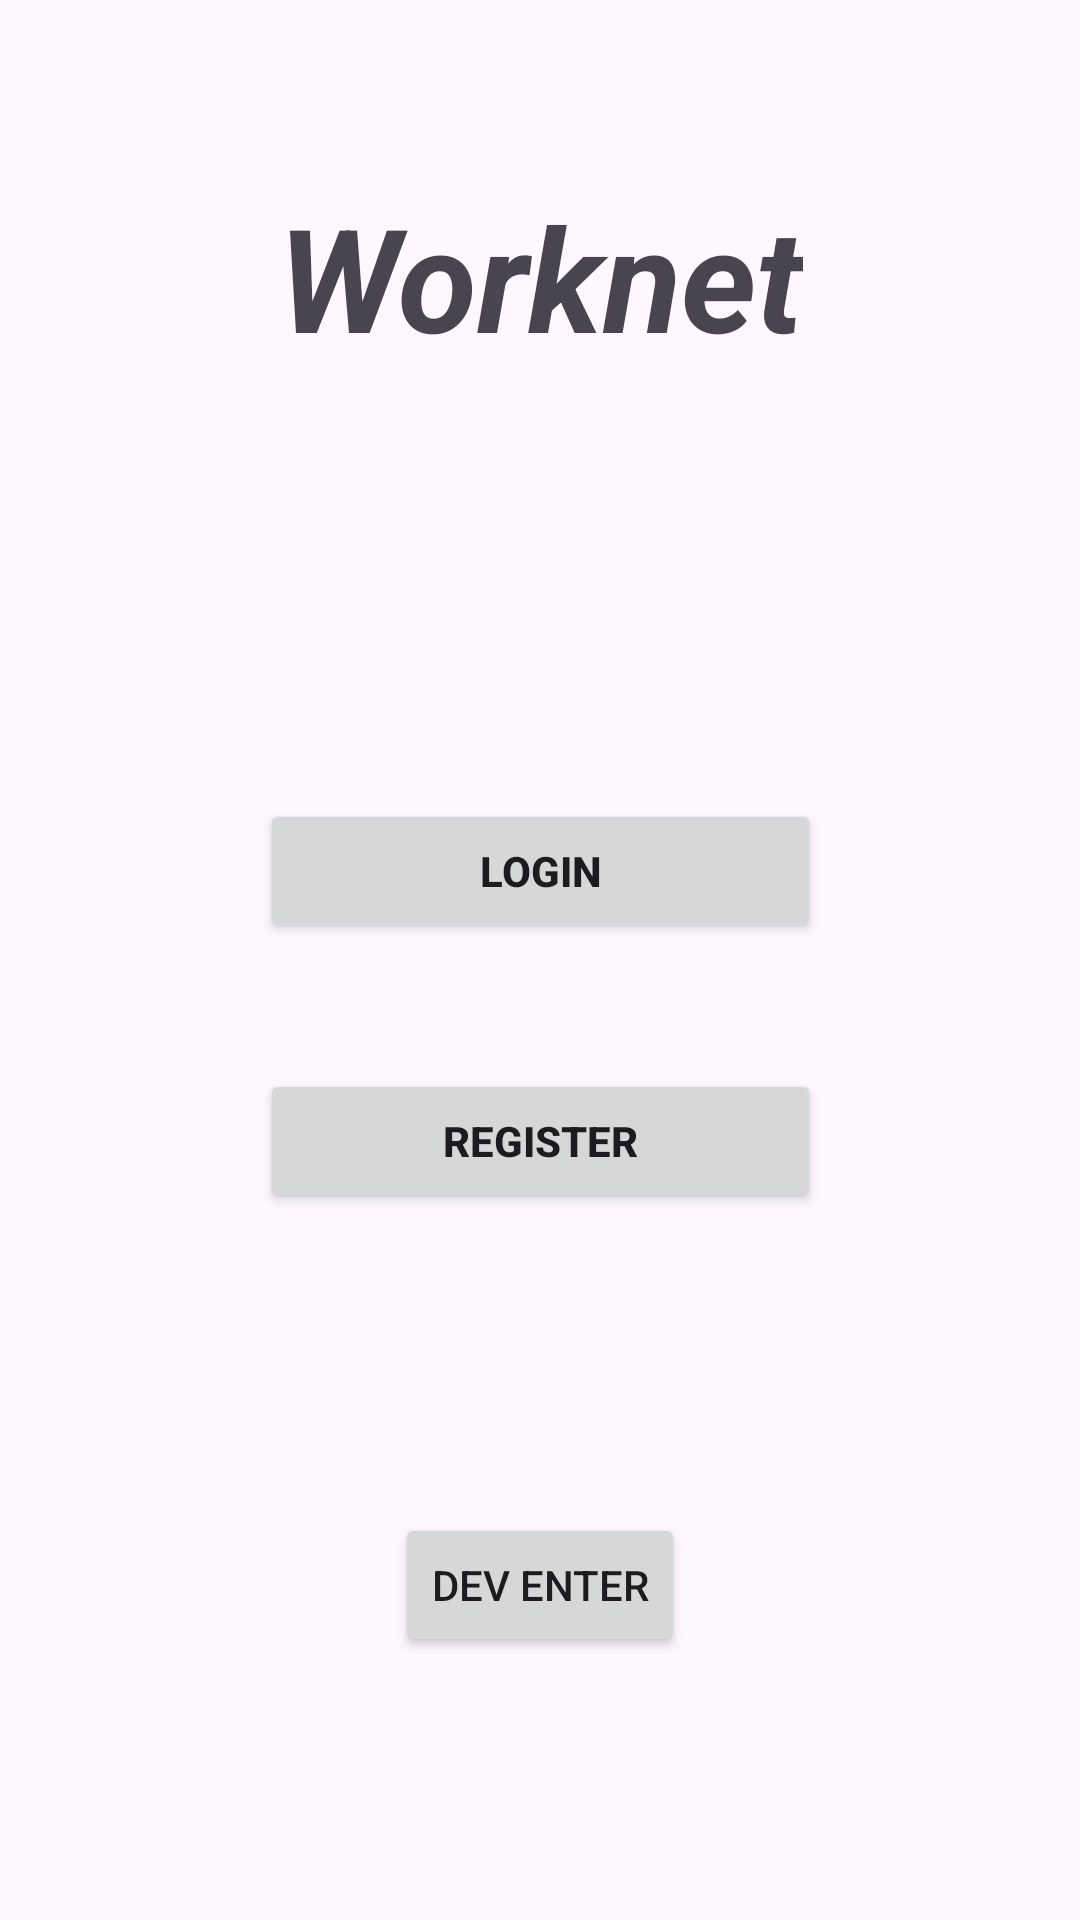

Write the Android layout XML for this screen, with the resource values it uses.
<!-- AndroidManifest.xml: application theme Theme.Worknet -->
<!-- res/layout/activity_start.xml -->
<?xml version="1.0" encoding="utf-8"?>
<androidx.constraintlayout.widget.ConstraintLayout xmlns:android="http://schemas.android.com/apk/res/android"
    xmlns:app="http://schemas.android.com/apk/res-auto"
    xmlns:tools="http://schemas.android.com/tools"
    android:id="@+id/main"
    android:layout_width="match_parent"
    android:layout_height="match_parent"
    tools:context=".StartActivity">

    <TextView
        android:id="@+id/textView3"
        android:layout_width="wrap_content"
        android:layout_height="wrap_content"
        android:layout_marginTop="60dp"
        android:gravity="start|center_vertical"
        android:text="@string/app_name"
        android:textSize="48sp"
        android:textStyle="bold|italic"
        app:drawableLeftCompat="@drawable/worknet_logo"
        app:layout_constraintEnd_toEndOf="parent"
        app:layout_constraintStart_toStartOf="parent"
        app:layout_constraintTop_toTopOf="parent" />

    <Button
        android:id="@+id/buttonLogin"
        android:layout_width="187dp"
        android:layout_height="48dp"
        android:layout_marginTop="142dp"
        android:text="@string/login"
        android:textStyle="bold"
        app:cornerRadius="0dp"
        app:layout_constraintEnd_toEndOf="parent"
        app:layout_constraintStart_toStartOf="parent"
        app:layout_constraintTop_toBottomOf="@+id/textView3" />

    <Button
        android:id="@+id/buttonRegister"
        android:layout_width="187dp"
        android:layout_height="48dp"
        android:layout_marginTop="42dp"
        android:text="@string/register"
        android:textStyle="bold"
        app:cornerRadius="0dp"
        app:layout_constraintEnd_toEndOf="parent"
        app:layout_constraintStart_toStartOf="parent"
        app:layout_constraintTop_toBottomOf="@+id/buttonLogin" />

    <Button
        android:id="@+id/devEnter"
        android:layout_width="wrap_content"
        android:layout_height="wrap_content"
        android:layout_marginTop="100dp"
        android:text="Dev Enter"
        app:layout_constraintBottom_toBottomOf="parent"
        app:layout_constraintEnd_toEndOf="parent"
        app:layout_constraintStart_toStartOf="parent"
        app:layout_constraintTop_toBottomOf="@+id/buttonRegister"
        app:layout_constraintVertical_bias="0.0" />

</androidx.constraintlayout.widget.ConstraintLayout>
<!-- resources referenced by this layout -->
<resources>
  <string name="app_name">Worknet</string>
  <string name="login">Login</string>
  <string name="register">Register</string>
  <style name="Theme.Worknet" parent="Base.Theme.Worknet" />
  <style name="Base.Theme.Worknet" parent="Theme.Material3.DayNight.NoActionBar">
          
          
      </style>
</resources>
